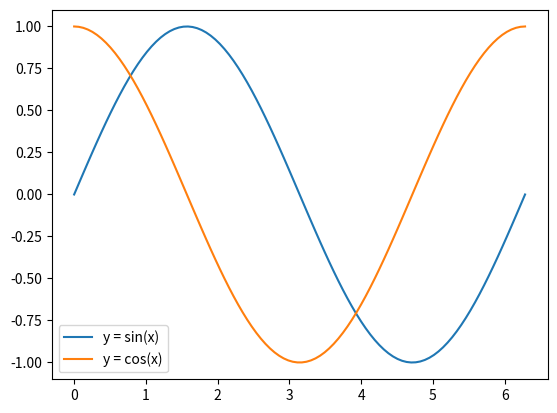

The matplotlib source for this figure:
__author__ = 'zoulida'
import numpy as np
import matplotlib.pyplot as plt

x = np.linspace(0, 2 * np.pi, 100)
y1, y2 = np.sin(x), np.cos(x)

plt.plot(x, y1, label='y = sin(x)')
plt.plot(x, y2, label='y = cos(x)')
plt.legend()
plt.show()